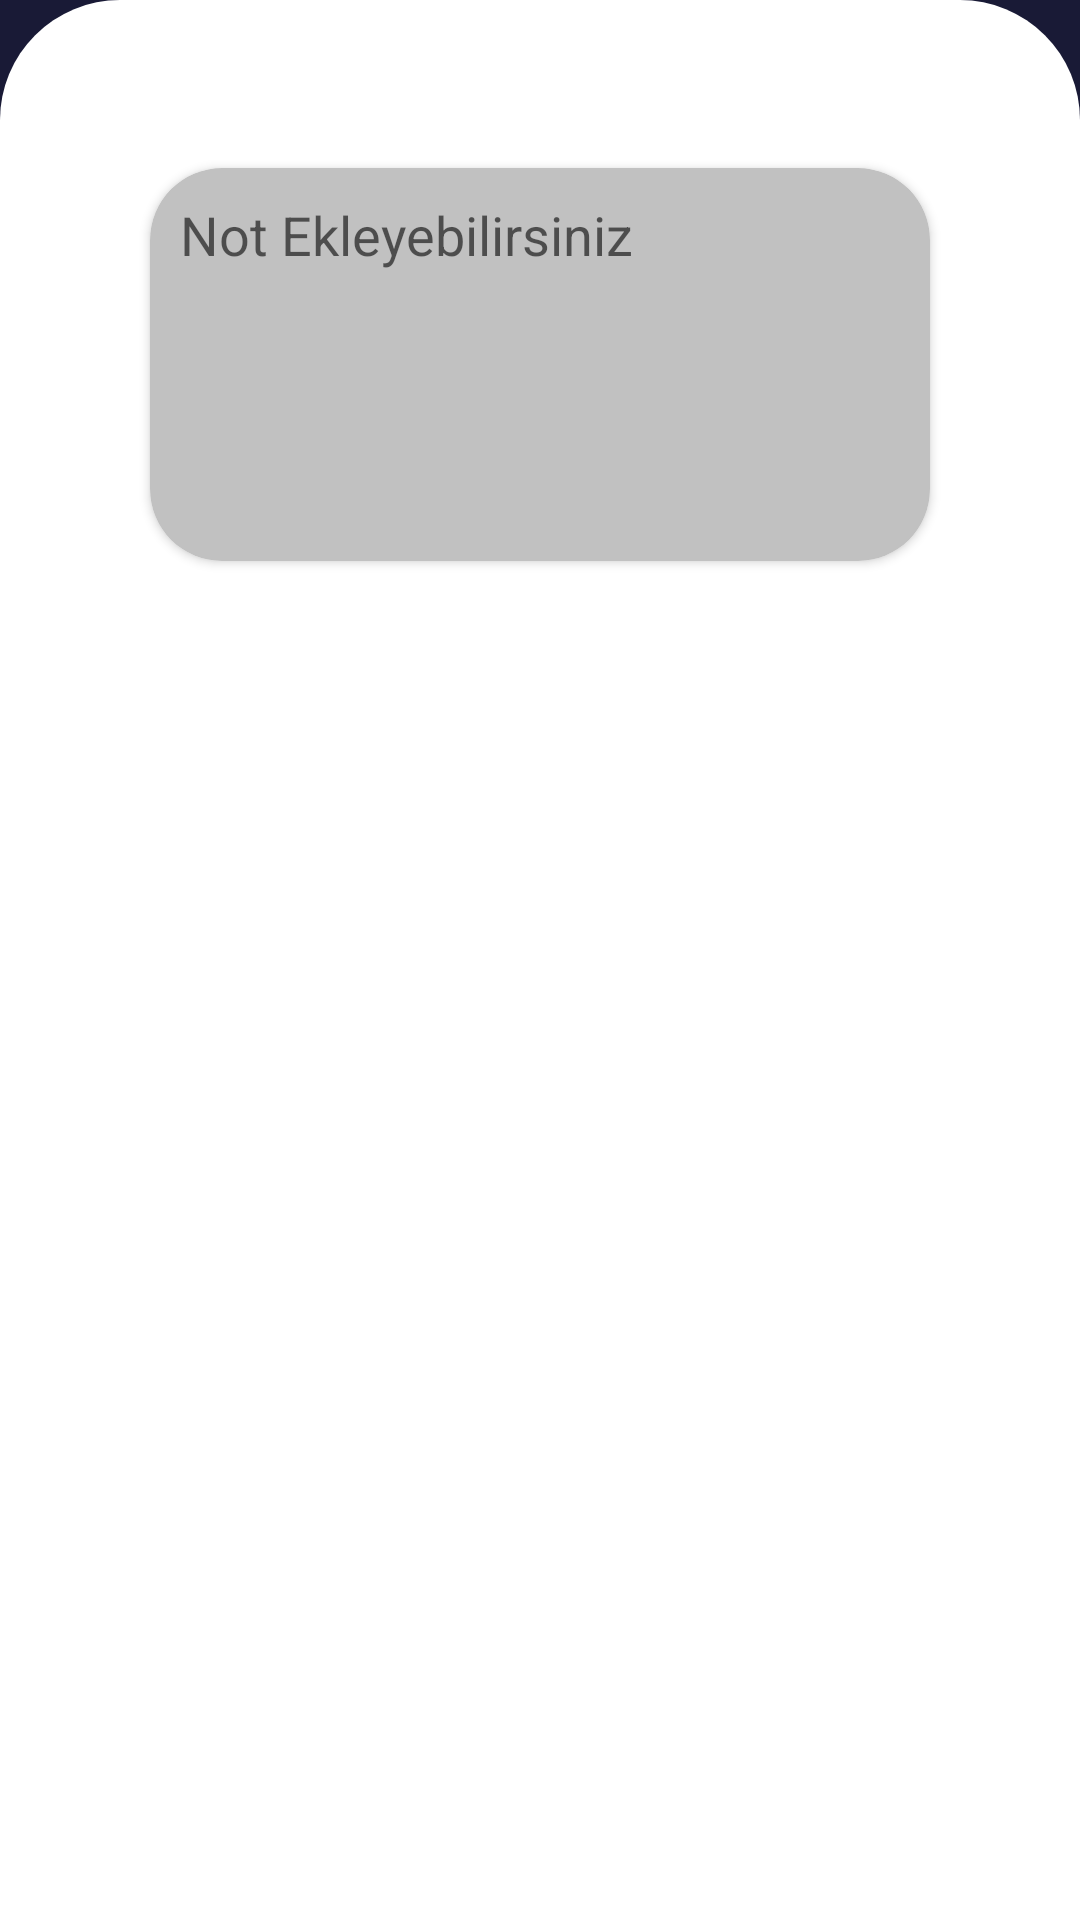

Produce the Android XML layout that renders to this screen, including the resource entries it uses.
<!-- AndroidManifest.xml: application theme Theme.ShoppingListApp -->
<!-- res/layout/bottom_dialog.xml -->
<?xml version="1.0" encoding="utf-8"?>
<androidx.constraintlayout.widget.ConstraintLayout xmlns:android="http://schemas.android.com/apk/res/android"
    xmlns:app="http://schemas.android.com/apk/res-auto"
    xmlns:tools="http://schemas.android.com/tools"
    android:layout_width="match_parent"
    android:layout_height="match_parent"
    android:background="@color/mainBackground"
    >

    <androidx.constraintlayout.widget.ConstraintLayout
        android:layout_width="match_parent"
        android:layout_height="match_parent"
        android:background="@drawable/bg_bottom_dialog"
        android:orientation="vertical"
        app:layout_constraintBottom_toBottomOf="parent"
        app:layout_constraintEnd_toEndOf="parent"
        app:layout_constraintStart_toStartOf="parent"

        app:layout_constraintTop_toTopOf="parent">

        <ImageButton
            android:id="@+id/imageButtonExitBottom"
            android:layout_width="48dp"
            android:layout_height="48dp"
            android:background="@null"
            android:minHeight="48dp"
            app:layout_constraintEnd_toEndOf="parent"
            app:layout_constraintHorizontal_bias="0.5"
            app:layout_constraintStart_toStartOf="parent"
            app:layout_constraintTop_toTopOf="parent"
            app:srcCompat="@drawable/horizontal_line_64" />

        <androidx.appcompat.widget.AppCompatButton
            android:id="@+id/buttonAddToCartNoteBottom"
            android:layout_width="wrap_content"
            android:layout_height="wrap_content"
            android:layout_marginTop="16dp"
            android:background="@drawable/custom_button_2"
            android:minHeight="48dp"
            android:paddingLeft="32dp"
            android:paddingRight="32dp"
            android:text="Ekle"
            android:textColor="@color/white"
            app:layout_constraintEnd_toEndOf="parent"
            app:layout_constraintHorizontal_bias="0.5"
            app:layout_constraintStart_toStartOf="parent"
            app:layout_constraintTop_toBottomOf="@+id/cardViewCartNote" />

        <androidx.cardview.widget.CardView
            android:id="@+id/cardViewCartNote"
            android:layout_width="wrap_content"
            android:layout_height="wrap_content"
            android:layout_marginTop="8dp"
            app:cardBackgroundColor="@color/todoBackground"
            app:cardCornerRadius="24dp"
            app:layout_constraintEnd_toEndOf="parent"
            app:layout_constraintHorizontal_bias="0.5"
            app:layout_constraintStart_toStartOf="parent"
            app:layout_constraintTop_toBottomOf="@+id/imageButtonExitBottom">


            <EditText
                android:id="@+id/editTextCartNoteList"
                android:layout_width="260dp"
                android:layout_height="131dp"
                android:background="@null"
                android:ems="10"
                android:gravity="start|top"
                android:hint="Not Ekleyebilirsiniz"
                android:inputType="textMultiLine"
                android:maxLength="50"
                android:padding="10dp" />

        </androidx.cardview.widget.CardView>

        <Space
            android:layout_width="wrap_content"
            android:layout_height="wrap_content"
            android:layout_marginTop="16dp"
            app:layout_constraintEnd_toEndOf="parent"
            app:layout_constraintHorizontal_bias="0.5"
            app:layout_constraintStart_toStartOf="parent"
            app:layout_constraintTop_toBottomOf="@+id/buttonAddToCartNoteBottom" />

    </androidx.constraintlayout.widget.ConstraintLayout>

</androidx.constraintlayout.widget.ConstraintLayout>
<!-- resources referenced by this layout -->
<resources>
  <color name="mainBackground">#191A36</color>
  <color name="todoBackground">#C1C1C1</color>
  <color name="white">#FFFFFFFF</color>
  <!-- drawable bg_bottom_dialog (drawable) -->
  <?xml version="1.0" encoding="utf-8"?>
  <shape xmlns:android="http://schemas.android.com/apk/res/android">
      <solid android:color="@color/bottomBackground"></solid>
      <corners android:topLeftRadius="40dp"
         android:topRightRadius="40dp" >
  
      </corners>
  
  </shape>
  <style name="Theme.ShoppingListApp" parent="Theme.MaterialComponents.DayNight.NoActionBar">
          
          <item name="colorPrimary">@color/purple_500</item>
          <item name="colorPrimaryVariant">@color/purple_700</item>
          <item name="colorOnPrimary">@color/white</item>
          
          <item name="colorSecondary">@color/teal_200</item>
          <item name="colorSecondaryVariant">@color/teal_700</item>
          <item name="colorOnSecondary">@color/black</item>
          
          <item name="android:statusBarColor">?attr/colorPrimaryVariant</item>
          
          <item name="windowActionBar">false</item>
          <item name="windowNoTitle">true</item>
      </style>
  <color name="bottomBackground">#FFFFFF</color>
  <color name="purple_500">#FF6200EE</color>
  <color name="purple_700">#FF3700B3</color>
  <color name="teal_200">#FF03DAC5</color>
  <color name="teal_700">#FF018786</color>
  <color name="black">#FF000000</color>
</resources>
